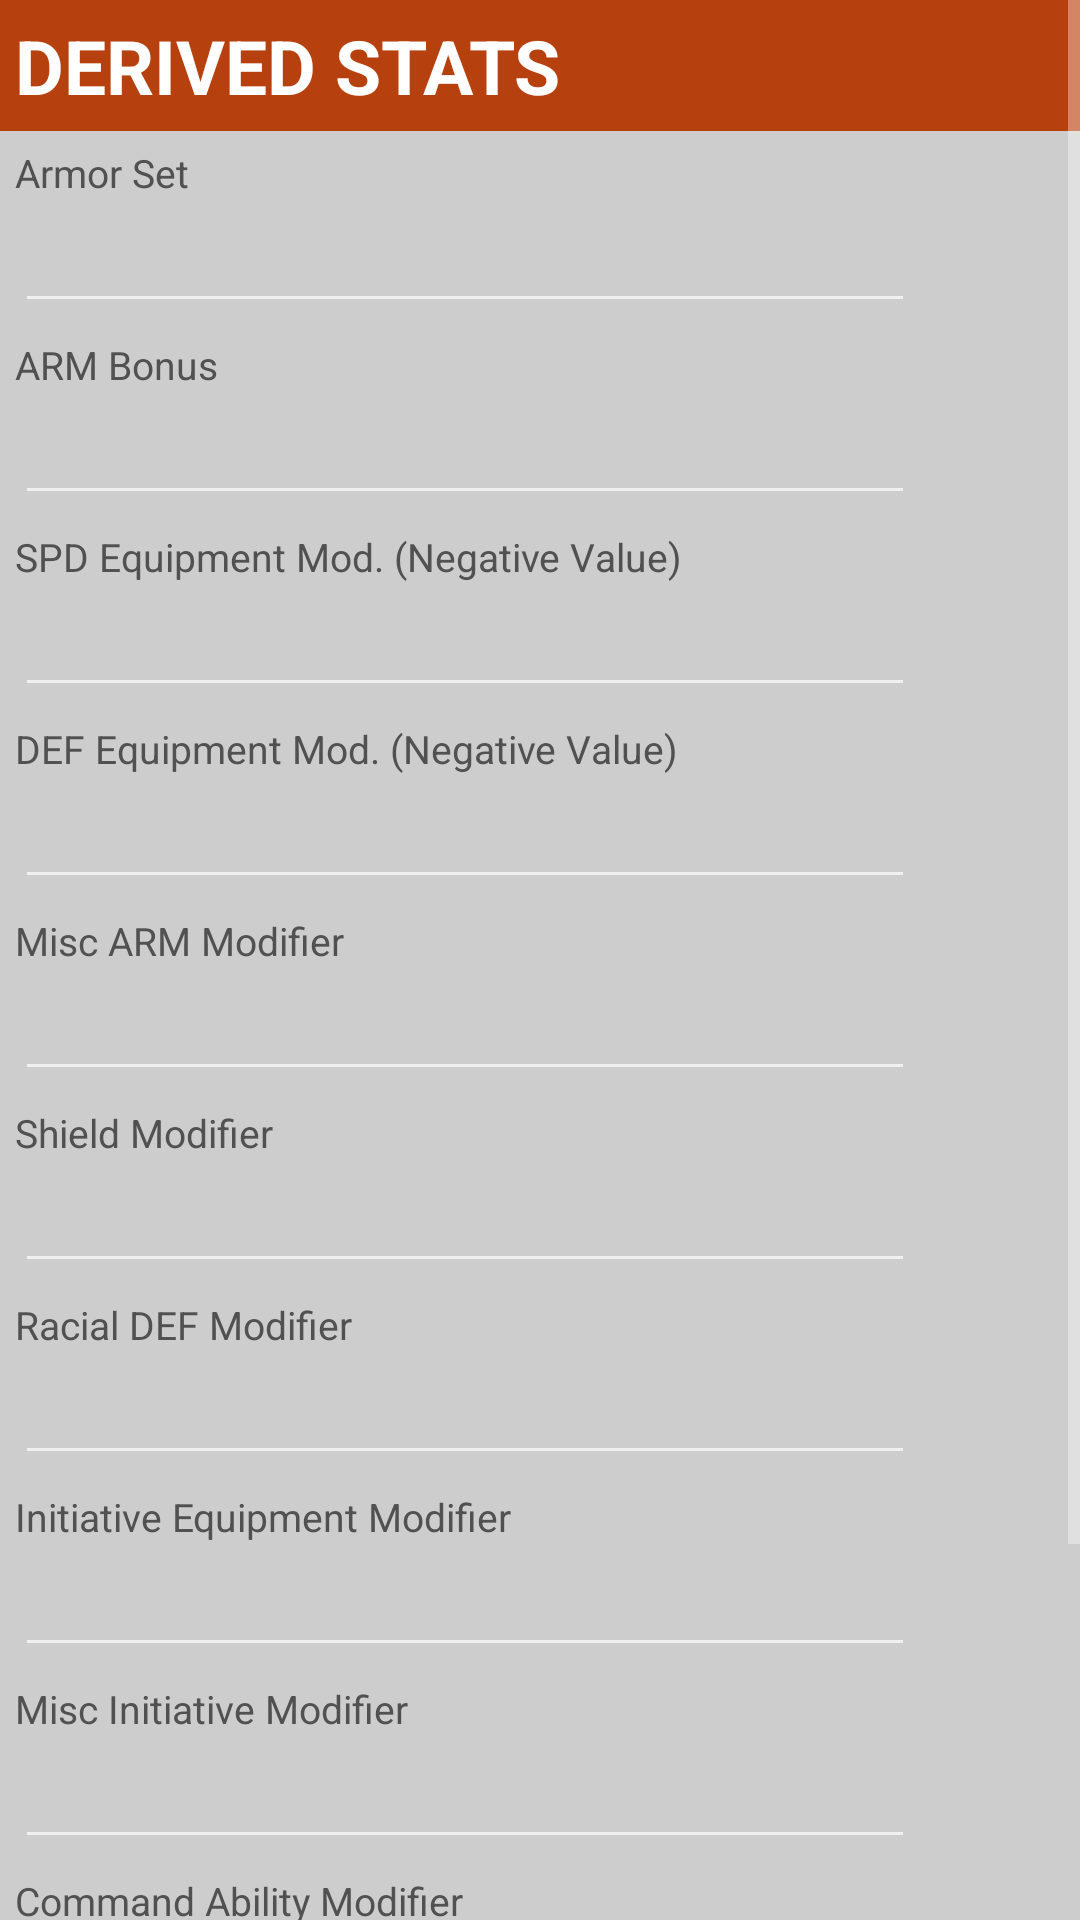

Reconstruct the res/layout file that produces this screen, plus the resources it refers to.
<!-- AndroidManifest.xml: application theme AppTheme -->
<!-- res/layout/enter_info_dialog_layout7.xml -->
<?xml version="1.0" encoding="utf-8"?>
<ScrollView xmlns:android="http://schemas.android.com/apk/res/android"
    xmlns:tools="http://schemas.android.com/tools" android:layout_width="match_parent"
    android:layout_height="wrap_content"
    tools:context="com.example.userdaniel.ironkingdoms.DialogFragments.CharacterInfoDialog"
    android:orientation="vertical"
    android:id="@+id/scrollView">

    

    <LinearLayout
        android:orientation="vertical"
        android:layout_width="match_parent"
        android:layout_height="match_parent"
        android:background="#ffcdcdcd"
        android:id="@+id/container">

        <TextView
            android:layout_width="fill_parent"
            android:layout_height="wrap_content"
            android:text="DERIVED STATS"
            android:id="@+id/textView186"
            android:textStyle="bold"
            android:textSize="25sp"
            android:textColor="#fff"
            android:background="#B7410E"
            android:paddingTop="5dp"
            android:paddingBottom="5dp"
            android:paddingLeft="5dp" />

        <TextView
            android:layout_width="300dp"
            android:layout_height="wrap_content"
            android:text="Armor Set"
            android:id="@+id/textView188"
            android:textColor="#515151"
            android:textSize="13sp"
            android:layout_marginTop="5dp"
            android:layout_marginLeft="5dp"
            android:layout_marginRight="5dp" />

        <AutoCompleteTextView
            android:layout_width="300dp"
            android:layout_height="wrap_content"
            android:id="@+id/autoCompleteTextView2"
            android:layout_marginLeft="5dp"
            android:layout_marginRight="5dp"
            android:textColor="#515151" />

        <TextView
            android:layout_width="300dp"
            android:layout_height="wrap_content"
            android:id="@+id/textView190"
            android:textColor="#515151"
            android:textSize="13sp"
            android:layout_marginTop="5dp"
            android:text="ARM Bonus"
            android:layout_marginLeft="5dp"
            android:layout_marginRight="5dp" />

        <EditText
            android:layout_width="300dp"
            android:layout_height="wrap_content"
            android:id="@+id/editText6"
            android:textColor="#515151"
            android:layout_marginLeft="5dp"
            android:layout_marginRight="5dp"
            android:inputType="number"
            android:imeOptions="actionNext" />

        <TextView
            android:layout_width="300dp"
            android:layout_height="wrap_content"
            android:text="SPD Equipment Mod. (Negative Value)"
            android:id="@+id/textView244"
            android:textColor="#515151"
            android:textSize="13sp"
            android:layout_marginTop="5dp"
            android:layout_marginLeft="5dp"
            android:layout_marginRight="5dp" />

        <EditText
            android:layout_width="300dp"
            android:layout_height="wrap_content"
            android:id="@+id/editText4"
            android:textColor="#515151"
            android:layout_marginLeft="5dp"
            android:layout_marginRight="5dp"
            android:imeOptions="actionNext"
            android:inputType="number" />

        <TextView
            android:layout_width="300dp"
            android:layout_height="wrap_content"
            android:text="DEF Equipment Mod. (Negative Value)"
            android:id="@+id/textView245"
            android:textColor="#515151"
            android:textSize="13sp"
            android:layout_marginTop="5dp"
            android:layout_marginLeft="5dp"
            android:layout_marginRight="5dp" />

        <EditText
            android:layout_width="300dp"
            android:layout_height="wrap_content"
            android:id="@+id/editText7"
            android:textColor="#515151"
            android:layout_marginLeft="5dp"
            android:layout_marginRight="5dp"
            android:imeOptions="actionNext"
            android:inputType="number" />

        <TextView
            android:layout_width="300dp"
            android:layout_height="wrap_content"
            android:text="Misc ARM Modifier"
            android:id="@+id/textView322"
            android:textColor="#515151"
            android:textSize="13sp"
            android:layout_marginTop="5dp"
            android:layout_marginLeft="5dp"
            android:layout_marginRight="5dp" />

        <EditText
            android:layout_width="300dp"
            android:layout_height="wrap_content"
            android:id="@+id/editText34"
            android:textColor="#515151"
            android:layout_marginLeft="5dp"
            android:layout_marginRight="5dp"
            android:imeOptions="actionNext"
            android:inputType="number" />

        <TextView
            android:layout_width="300dp"
            android:layout_height="wrap_content"
            android:id="@+id/textView209"
            android:textColor="#515151"
            android:textSize="13sp"
            android:layout_marginTop="5dp"
            android:text="Shield Modifier"
            android:layout_marginLeft="5dp"
            android:layout_marginRight="5dp" />

        <EditText
            android:layout_width="300dp"
            android:layout_height="wrap_content"
            android:id="@+id/editText2"
            android:textColor="#515151"
            android:layout_marginLeft="5dp"
            android:layout_marginRight="5dp"
            android:imeOptions="actionNext"
            android:inputType="number" />

        <TextView
            android:layout_width="300dp"
            android:layout_height="wrap_content"
            android:id="@+id/textView322"
            android:textColor="#515151"
            android:textSize="13sp"
            android:layout_marginTop="5dp"
            android:text="Racial DEF Modifier"
            android:layout_marginLeft="5dp"
            android:layout_marginRight="5dp" />

        <EditText
            android:layout_width="300dp"
            android:layout_height="wrap_content"
            android:id="@+id/editText35"
            android:textColor="#515151"
            android:layout_marginLeft="5dp"
            android:layout_marginRight="5dp"
            android:imeOptions="actionNext"
            android:inputType="number" />

        <TextView
            android:layout_width="300dp"
            android:layout_height="wrap_content"
            android:id="@+id/textView210"
            android:textColor="#515151"
            android:textSize="13sp"
            android:layout_marginTop="5dp"
            android:text="Initiative Equipment Modifier"
            android:layout_marginLeft="5dp"
            android:layout_marginRight="5dp" />

        <EditText
            android:layout_width="300dp"
            android:layout_height="wrap_content"
            android:id="@+id/editText3"
            android:textColor="#515151"
            android:layout_marginLeft="5dp"
            android:layout_marginRight="5dp"
            android:imeOptions="actionNext"
            android:inputType="number" />

        <TextView
            android:layout_width="300dp"
            android:layout_height="wrap_content"
            android:id="@+id/textView204"
            android:textColor="#515151"
            android:textSize="13sp"
            android:layout_marginTop="5dp"
            android:text="Misc Initiative Modifier"
            android:layout_marginLeft="5dp"
            android:layout_marginRight="5dp" />

        <EditText
            android:layout_width="300dp"
            android:layout_height="wrap_content"
            android:id="@+id/editText"
            android:textColor="#515151"
            android:layout_marginLeft="5dp"
            android:layout_marginRight="5dp"
            android:imeOptions="actionDone"
            android:inputType="number" />

        <TextView
            android:layout_width="300dp"
            android:layout_height="wrap_content"
            android:id="@+id/textView15"
            android:textColor="#515151"
            android:textSize="13sp"
            android:layout_marginTop="5dp"
            android:text="Command Ability Modifier"
            android:layout_marginLeft="5dp"
            android:layout_marginRight="5dp" />

        <EditText
            android:layout_width="300dp"
            android:layout_height="wrap_content"
            android:id="@+id/editText14"
            android:textColor="#515151"
            android:layout_marginLeft="5dp"
            android:layout_marginRight="5dp"
            android:imeOptions="actionDone"
            android:inputType="number" />

        <TextView
            android:layout_width="300dp"
            android:layout_height="wrap_content"
            android:id="@+id/textView27"
            android:textColor="#515151"
            android:textSize="13sp"
            android:layout_marginTop="5dp"
            android:text="Command Skill Modifier"
            android:layout_marginLeft="5dp"
            android:layout_marginRight="5dp" />

        <EditText
            android:layout_width="300dp"
            android:layout_height="wrap_content"
            android:id="@+id/editText15"
            android:textColor="#515151"
            android:layout_marginLeft="5dp"
            android:layout_marginRight="5dp"
            android:imeOptions="actionDone"
            android:inputType="number" />

        <Button
            android:layout_width="300dp"
            android:layout_height="wrap_content"
            android:text="Validate"
            android:id="@+id/armorinfoValidate"
            android:layout_marginLeft="5dp"
            android:layout_marginRight="5dp" />

    </LinearLayout>

</ScrollView>
<!-- resources referenced by this layout -->
<resources>
  <style name="AppTheme" parent="Theme.AppCompat">
          
          <item name="colorPrimary">#B7410E</item>
          <item name="android:colorPrimaryDark">#CF5300</item>
  
      </style>
</resources>
